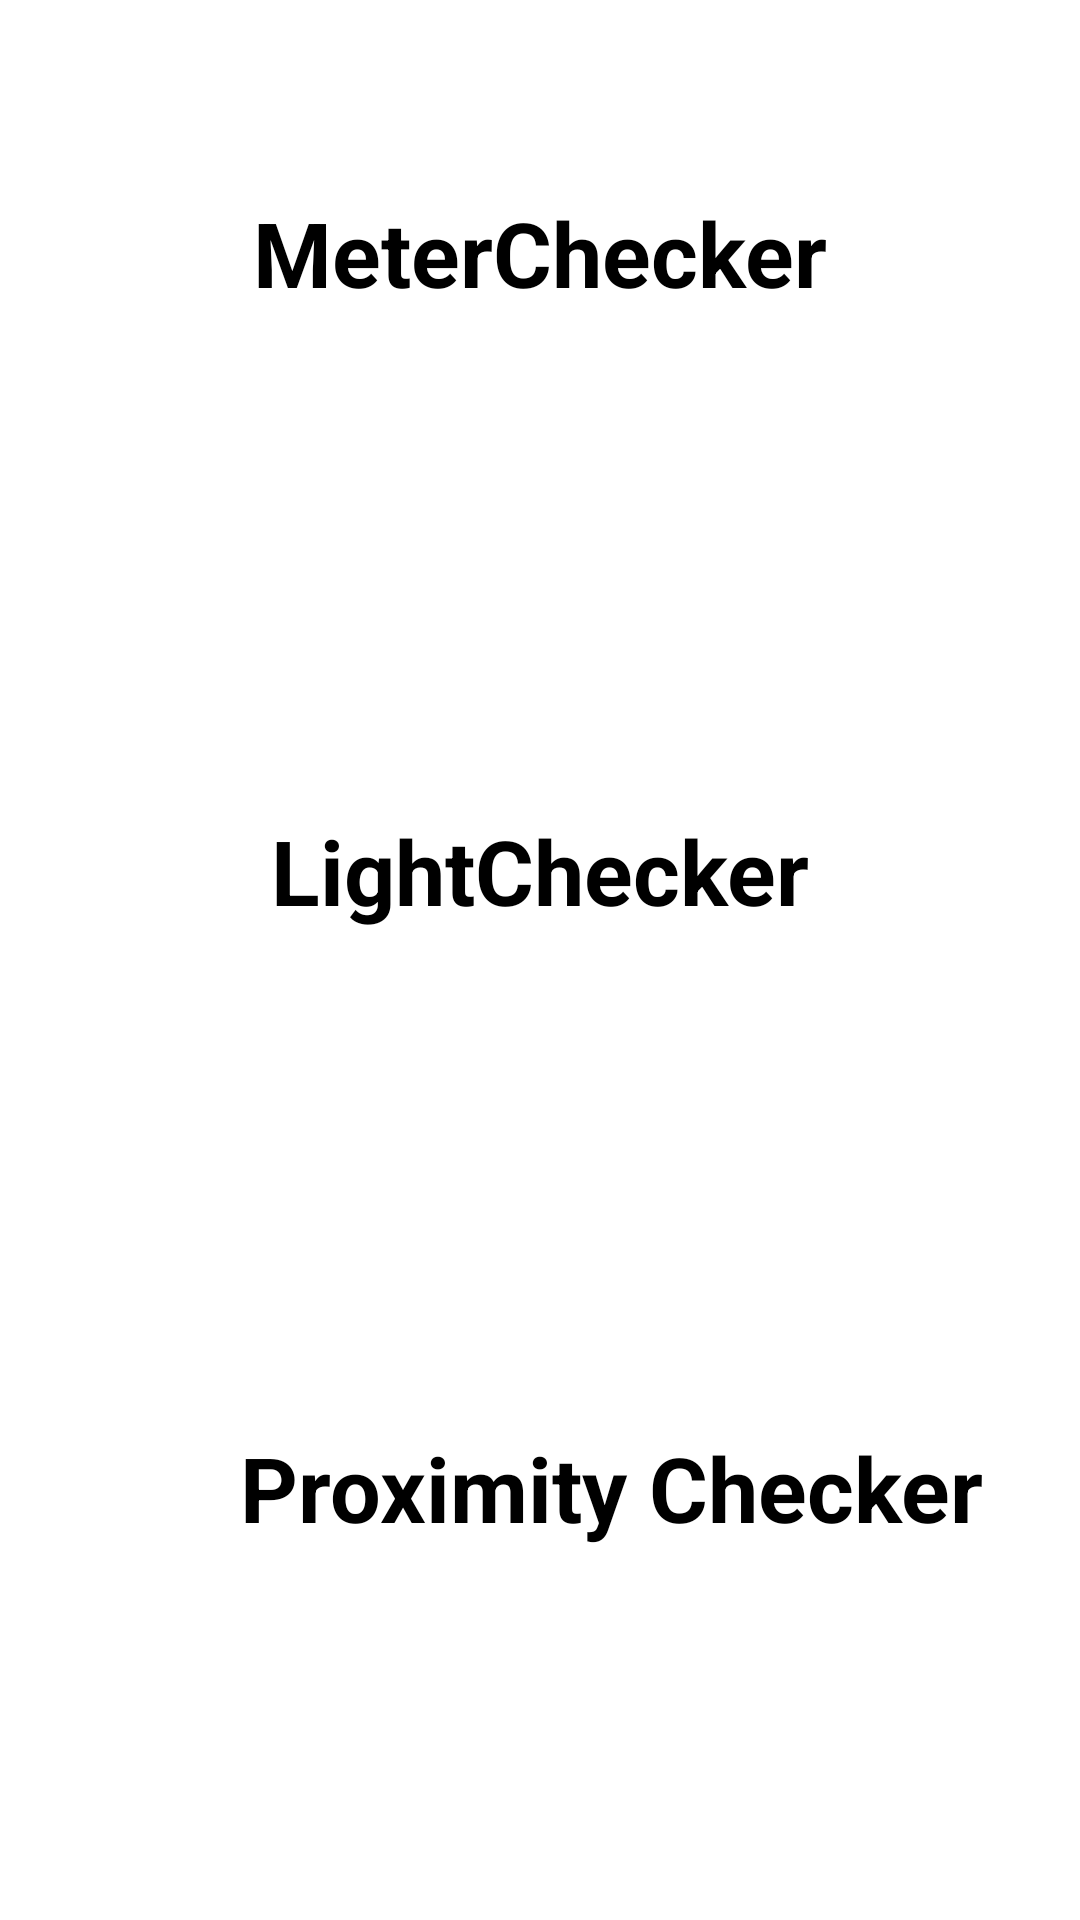

Produce the Android XML layout that renders to this screen, including the resource entries it uses.
<!-- AndroidManifest.xml: application theme Theme.JSON_file_API -->
<!-- res/layout/activity_accel_sensor.xml -->
<?xml version="1.0" encoding="utf-8"?>
<androidx.constraintlayout.widget.ConstraintLayout xmlns:android="http://schemas.android.com/apk/res/android"
    xmlns:app="http://schemas.android.com/apk/res-auto"
    xmlns:tools="http://schemas.android.com/tools"
    android:layout_width="match_parent"
    android:background="@color/white"
    android:layout_height="match_parent"
    tools:context=".AccelSensor">


    <TextView
        android:id="@+id/meterChecker_Text"
        android:layout_width="match_parent"
        android:layout_height="wrap_content"
        android:layout_marginTop="64dp"
        android:gravity="center"
        android:text="MeterChecker"
        android:textColor="@color/black"
        android:textSize="30dp"
        android:textStyle="bold"
        app:layout_constraintStart_toStartOf="parent"
        app:layout_constraintTop_toTopOf="parent" />

    <TextView
        android:id="@+id/LightChecker_Text"
        android:layout_width="match_parent"
        android:layout_height="wrap_content"
        android:gravity="center"
        android:text="LightChecker"
        android:textColor="@color/black"
        android:textSize="30dp"
        android:textStyle="bold"
        app:layout_constraintBottom_toTopOf="@+id/meterChecker_PROXIMITY"
        app:layout_constraintEnd_toEndOf="parent"
        app:layout_constraintStart_toStartOf="parent"
        app:layout_constraintTop_toBottomOf="@+id/meterChecker_Text" />

    <TextView
        android:id="@+id/meterChecker_PROXIMITY"
        android:layout_width="wrap_content"
        android:layout_height="wrap_content"
        android:layout_marginStart="80dp"
        android:layout_marginBottom="124dp"
        android:gravity="center"
        android:text="Proximity Checker"
        android:textColor="@color/black"
        android:textSize="30dp"
        android:textStyle="bold"
        app:layout_constraintBottom_toBottomOf="parent"
        app:layout_constraintStart_toStartOf="parent" />

</androidx.constraintlayout.widget.ConstraintLayout>
<!-- resources referenced by this layout -->
<resources>
  <color name="black">#FF000000</color>
  <color name="white">#FFFFFFFF</color>
  <style name="Theme.JSON_file_API" parent="Base.Theme.JSON_file_API" />
  <style name="Base.Theme.JSON_file_API" parent="Theme.Material3.DayNight.NoActionBar">
          
          
      </style>
</resources>
